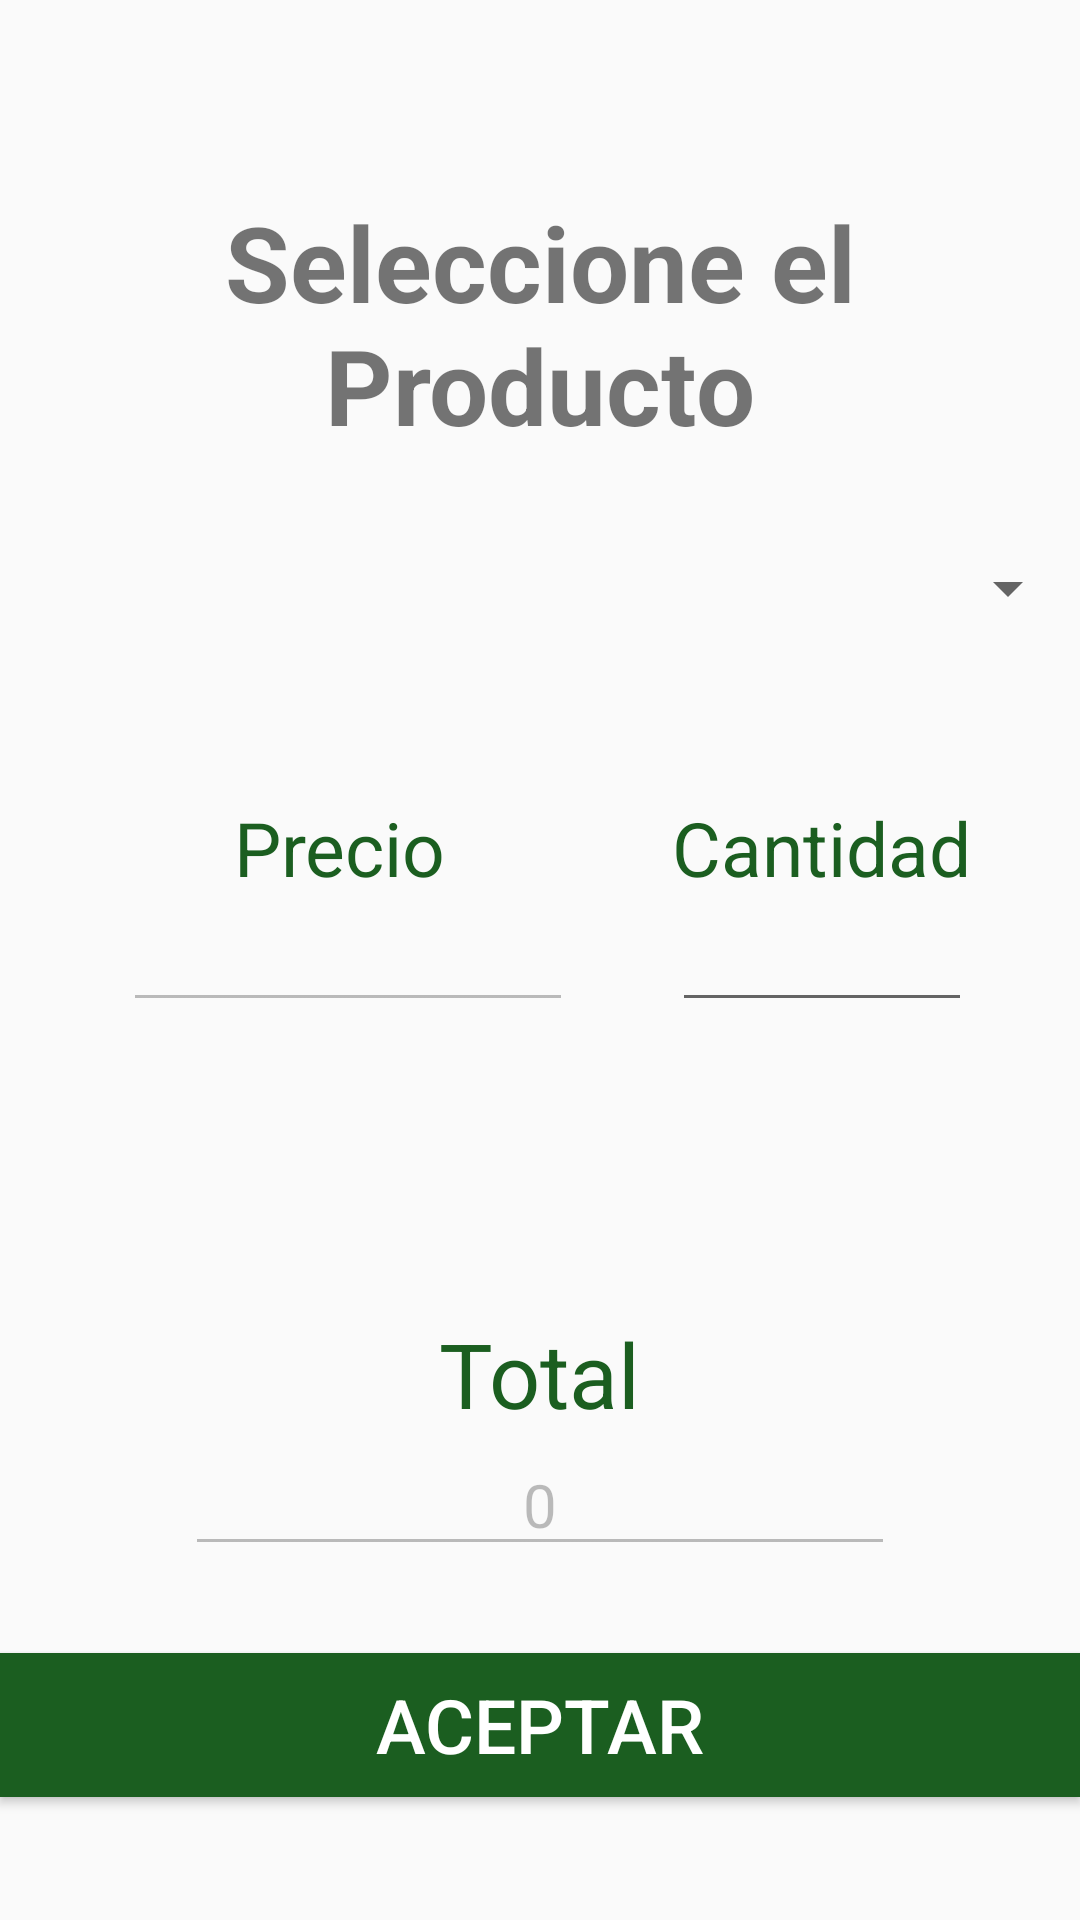

This screen was rendered from an Android layout file. Write that file and the resources it references.
<!-- AndroidManifest.xml: application theme MyMaterialTheme -->
<!-- res/layout/fragment_producto.xml -->
<RelativeLayout xmlns:android="http://schemas.android.com/apk/res/android"
    xmlns:tools="http://schemas.android.com/tools"
    android:layout_width="match_parent"
    android:layout_height="match_parent"
    android:orientation="vertical"
    tools:context=".ui.ProductoFragment">


    <TextView
        android:id="@+id/label"
        android:layout_marginTop="64dp"
        android:layout_width="fill_parent"
        android:layout_height="wrap_content"
        android:gravity="center_horizontal"
        android:textSize="35dp"
        android:text="@string/selec_producto"
        android:textStyle="bold"
        android:layout_alignParentTop="true"
        android:layout_alignParentLeft="true"
        android:layout_alignParentStart="true" />


    <Spinner
        android:layout_width="fill_parent"
        android:layout_height="wrap_content"
        android:id="@+id/spinProducto"
        android:layout_marginTop="184dp"

        android:layout_alignParentLeft="true"
        android:layout_alignParentStart="true" />

    <EditText
        android:layout_width="wrap_content"
        android:layout_height="wrap_content"
        android:inputType="number"
        android:ems="10"
        android:id="@+id/precio"
        android:textAlignment="center"
        android:width="150dp"
        android:layout_alignTop="@+id/cantidad"
        android:layout_alignParentLeft="true"
        android:layout_alignParentStart="true"
        android:layout_marginLeft="41dp"
        android:layout_marginStart="41dp"
        android:enabled="false"
        android:editable="false" />

    <TextView
        android:layout_width="wrap_content"
        android:layout_height="wrap_content"
        android:text="@string/precio"
        android:id="@+id/textView8"
        android:textColor="@color/colorPrimaryDark"
        android:textSize="25dp"
        android:layout_marginLeft="78dp"
        android:layout_marginStart="78dp"
        android:layout_above="@+id/cantidad"
        android:layout_alignParentLeft="true"
        android:layout_alignParentStart="true" />

    <Button
        android:layout_width="wrap_content"
        android:layout_height="wrap_content"
        android:text="@string/boton_aceptar"
        android:id="@+id/btnProducto"
        android:background="@color/colorPrimaryDark"
        android:layout_alignParentBottom="true"
        android:layout_alignParentLeft="true"
        android:layout_alignParentStart="true"
        android:layout_marginBottom="41dp"
        android:layout_alignParentRight="true"
        android:layout_alignParentEnd="true"
        android:textSize="25dp"
        android:textColor="#ffffff" />

    <EditText
        android:layout_width="wrap_content"
        android:layout_height="wrap_content"
        android:inputType="number"
        android:ems="10"
        android:id="@+id/cantidad"
        android:textAlignment="center"
        android:width="100dp"
        android:layout_centerVertical="true"
        android:layout_alignParentRight="true"
        android:layout_alignParentEnd="true"
        android:layout_marginRight="36dp"
        android:layout_marginEnd="36dp"
        android:editable="false" />

    <TextView
        android:layout_width="wrap_content"
        android:layout_height="wrap_content"
        android:text="@string/cantidad"
        android:id="@+id/textView10"
        android:textColor="@color/colorPrimaryDark"
        android:textSize="25dp"
        android:layout_above="@+id/cantidad"
        android:layout_alignLeft="@+id/cantidad"
        android:layout_alignStart="@+id/cantidad" />

    <EditText
        android:layout_width="wrap_content"
        android:layout_height="wrap_content"
        android:ems="10"
        android:id="@+id/total"
        android:layout_marginBottom="29dp"
        android:enabled="false"
        android:text="0"
        android:inputType="none"
        android:windowSoftInputMode="stateHidden"
        android:focusable="false"
        android:layout_above="@+id/btnProducto"
        android:layout_centerHorizontal="true"
        android:textAlignment="center"
        android:textAppearance="@color/primary_material_dark"
        android:textSize="20dp" />

    <TextView
        android:layout_width="wrap_content"
        android:layout_height="wrap_content"
        android:text="@string/total"
        android:id="@+id/textView9"
        android:layout_above="@+id/total"
        android:layout_centerHorizontal="true"
        android:textColor="@color/colorPrimaryDark"
        android:textSize="30dp" />

</RelativeLayout>
<!-- resources referenced by this layout -->
<resources>
  <color name="colorPrimaryDark">#1b5e20</color>
  <string name="boton_aceptar">ACEPTAR</string>
  <string name="cantidad">Cantidad</string>
  <string name="precio">Precio</string>
  <string name="selec_producto">Seleccione el Producto</string>
  <string name="total">Total</string>
  <style name="MyMaterialTheme" parent="Theme.AppCompat.Light.DarkActionBar">
  
      </style>
</resources>
